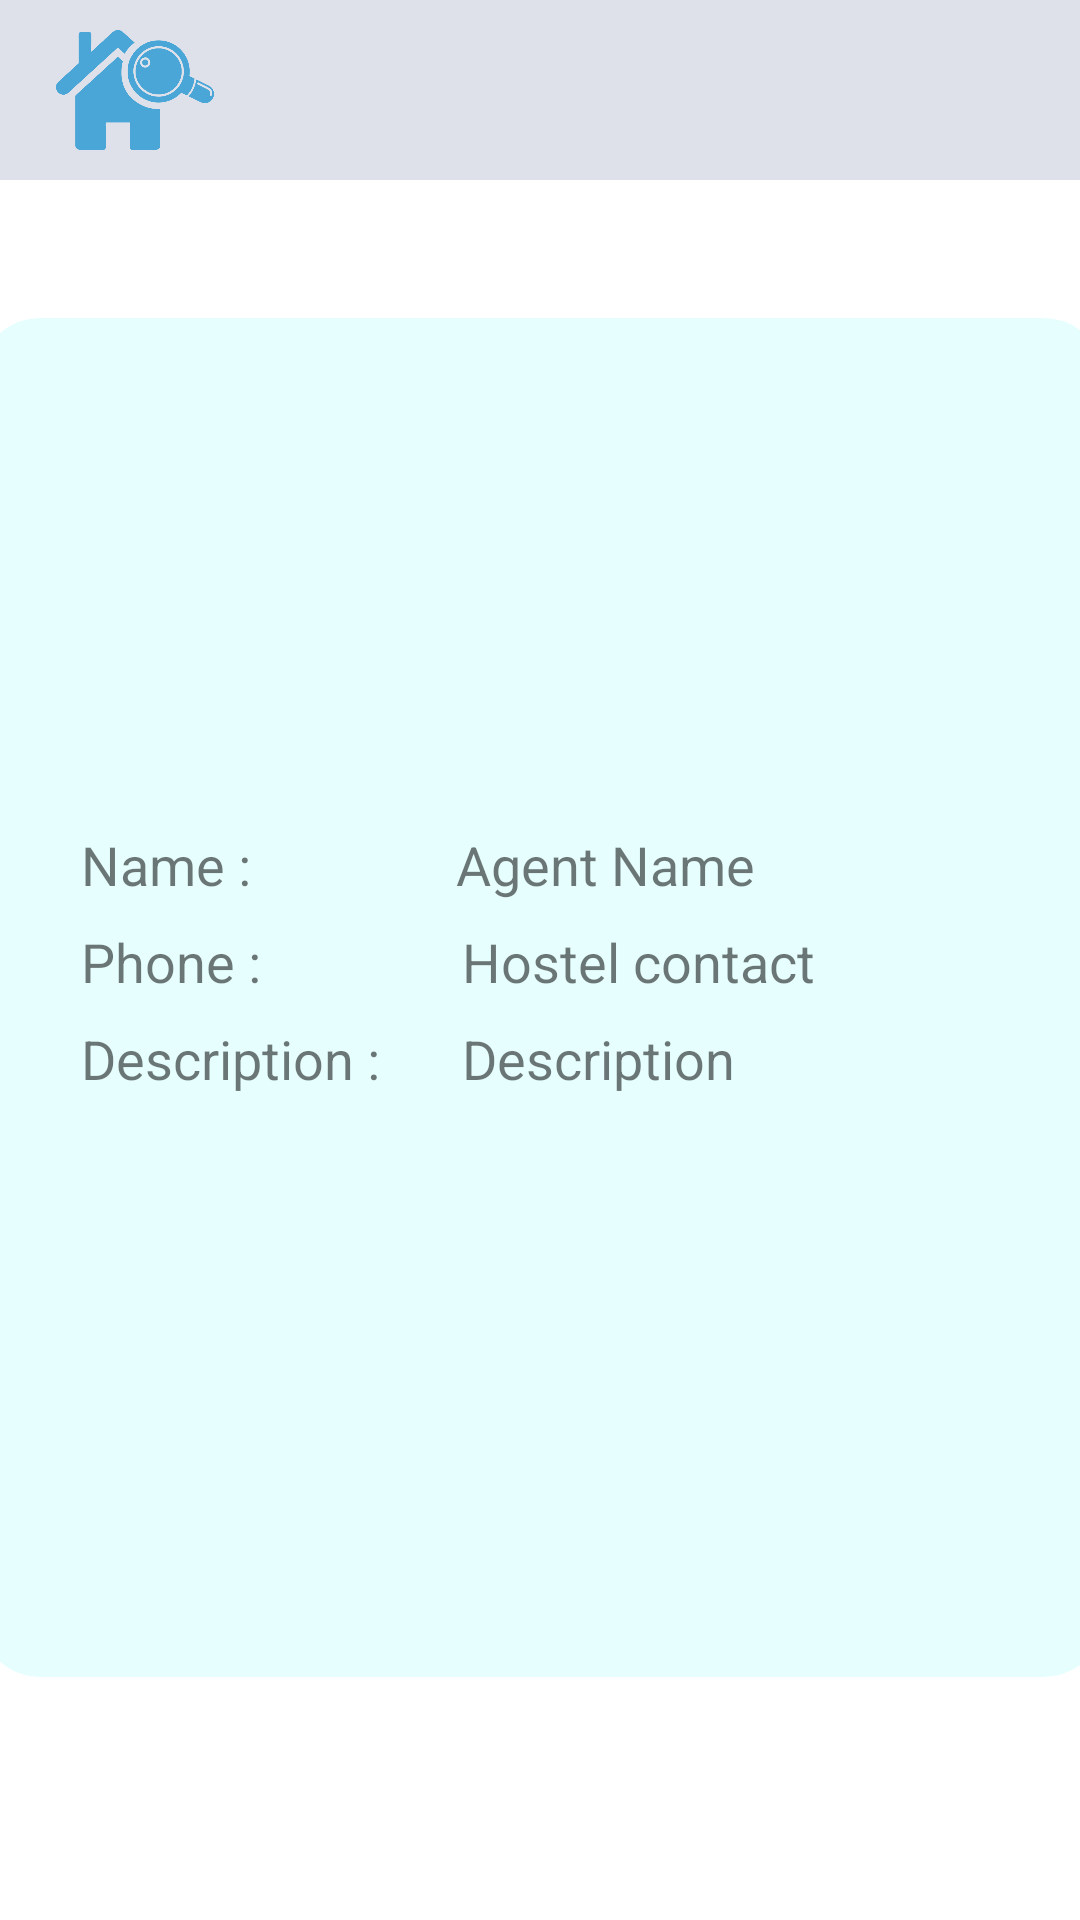

Produce the Android XML layout that renders to this screen, including the resource entries it uses.
<!-- AndroidManifest.xml: application theme Theme.MADD -->
<!-- res/layout/activity_client_hostel_singel.xml -->
<?xml version="1.0" encoding="utf-8"?>
<androidx.constraintlayout.widget.ConstraintLayout xmlns:android="http://schemas.android.com/apk/res/android"
    xmlns:app="http://schemas.android.com/apk/res-auto"
    xmlns:tools="http://schemas.android.com/tools"
    android:layout_width="match_parent"
    android:layout_height="match_parent"
    tools:context=".Client_Hostel.Client_Hostel_singel">

    <RelativeLayout
        android:id="@+id/first_row"
        android:layout_width="match_parent"
        android:layout_height="60dp"
        android:background="@color/light_grey"
        android:padding="10dp"
        app:layout_constraintStart_toStartOf="parent"
        app:layout_constraintTop_toTopOf="parent">

        <ImageView
            android:id="@+id/logo"
            android:layout_width="72dp"
            android:layout_height="43dp"
            android:layout_alignParentStart="true"
            android:layout_centerVertical="true"
            android:layout_marginEnd="200dp"
            android:layout_toStartOf="@+id/profile"
            android:contentDescription="@string/logo_description"
            android:src="@drawable/logo2" />


        <ImageView
            android:id="@+id/profile"
            android:layout_width="70dp"
            android:layout_height="47dp"
            android:layout_alignParentEnd="true"
            android:layout_centerVertical="true"
            android:contentDescription="@string/profile_description"
            android:src="@drawable/profile" />

    </RelativeLayout>

    <LinearLayout
        android:id="@+id/third_row"
        android:layout_width="376dp"
        android:layout_height="453dp"
        android:background="@drawable/border_radious"
        android:orientation="vertical"
        android:padding="5dp"
        app:layout_constraintBottom_toBottomOf="parent"
        app:layout_constraintEnd_toEndOf="parent"
        app:layout_constraintHorizontal_bias="0.485"
        app:layout_constraintStart_toStartOf="parent"
        app:layout_constraintTop_toBottomOf="@+id/first_row"
        app:layout_constraintVertical_bias="0.362">

        <LinearLayout
            android:layout_width="match_parent"
            android:layout_height="483dp"
            android:orientation="vertical">

            
            <LinearLayout
                android:layout_width="281dp"
                android:layout_height="155dp"
                android:layout_gravity="center"
                android:layout_marginLeft="5dp"
                android:layout_marginRight="5dp"
                android:orientation="horizontal">

                
                <ImageView
                    android:id="@+id/Hos_Single_img"
                    android:layout_width="262dp"
                    android:layout_height="154dp"
                    android:layout_gravity="center"
                    android:layout_marginStart="10dp"
                    android:background="@drawable/border_radious"
                    android:padding="10dp"
                    android:src="@drawable/agent_profile" />

            </LinearLayout>

            

            <LinearLayout
                android:layout_width="match_parent"
                android:layout_height="243dp"
                android:layout_marginLeft="5dp"
                android:layout_marginRight="5dp"

                android:orientation="horizontal">

                
                <LinearLayout
                    android:layout_width="0dp"
                    android:layout_height="match_parent"
                    android:layout_gravity="center"
                    android:layout_marginStart="10dp"
                    android:layout_marginEnd="10dp"
                    android:layout_weight="1"
                    android:orientation="vertical">


                    <LinearLayout
                        android:layout_width="307dp"
                        android:layout_height="wrap_content"
                        android:layout_gravity="center"
                        android:baselineAligned="false"
                        android:paddingTop="10dp">


                        <TextView
                            android:id="@+id/admin_Single_Hos_name_text"
                            android:layout_width="125dp"
                            android:layout_height="match_parent"
                            android:layout_marginTop="0dp"
                            android:text="@string/NAme"
                            android:textSize="18sp" />

                        <TextView
                            android:id="@+id/Hos_single_name"
                            android:layout_width="183dp"
                            android:layout_height="match_parent"
                            android:layout_marginTop="0dp"
                            android:text="@string/single_txtAgentName"
                            android:textSize="18sp" />

                    </LinearLayout>



                    <LinearLayout
                        android:layout_width="307dp"
                        android:layout_height="wrap_content"
                        android:layout_gravity="center"
                        android:baselineAligned="false"
                        android:paddingTop="8dp">


                        <TextView
                            android:id="@+id/admin_Single_Hos_phone_text"
                            android:layout_width="127dp"
                            android:layout_height="wrap_content"
                            android:layout_marginTop="0dp"
                            android:text="@string/PPone"
                            android:textSize="18sp" />

                        <TextView
                            android:id="@+id/Hos_single_phone"
                            android:layout_width="match_parent"
                            android:layout_height="wrap_content"
                            android:layout_marginTop="0dp"
                            android:text="Hostel contact"
                            android:textSize="18sp" />

                    </LinearLayout>

                    <LinearLayout
                        android:layout_width="307dp"
                        android:layout_height="wrap_content"
                        android:layout_gravity="center"
                        android:baselineAligned="false"
                        android:paddingTop="8dp">


                        <TextView
                            android:id="@+id/admin_Single_Hos_Dis_text"
                            android:layout_width="127dp"
                            android:layout_height="match_parent"
                            android:layout_marginTop="0dp"
                            android:text="@string/DDescription"
                            android:textSize="18sp" />

                        <TextView
                            android:id="@+id/Hos_single_Description"
                            android:layout_width="match_parent"
                            android:layout_height="wrap_content"
                            android:layout_marginTop="0dp"
                            android:text="@string/single_txtAgentDescription"
                            android:textSize="18sp" />

                    </LinearLayout>

                </LinearLayout>

            </LinearLayout>

        </LinearLayout>
    </LinearLayout>

</androidx.constraintlayout.widget.ConstraintLayout>
<!-- resources referenced by this layout -->
<resources>
  <color name="light_grey">#DEE1E9</color>
  <!-- drawable border_radious (drawable) -->
  <?xml version="1.0" encoding="utf-8"?>
  <shape xmlns:android="http://schemas.android.com/apk/res/android"
      android:shape="rectangle">
  
      <corners android:radius="20dp" />
      <solid
          android:color="#e6fffe"/>
  
      <stroke
          android:width="2dp"
          android:color="@color/Light_blu.blue"
           />
  
  </shape>
  <!-- drawable logo2: png bitmap (drawable, 8739 bytes) -->
  <string name="DDescription">Description :</string>
  <string name="NAme">Name : </string>
  <string name="PPone">Phone : </string>
  <string name="logo_description">Logo for the app</string>
  <string name="profile_description">Profile image</string>
  <string name="single_txtAgentDescription">Description</string>
  <string name="single_txtAgentName">Agent Name</string>
  <style name="Theme.MADD" parent="Theme.MaterialComponents.DayNight.NoActionBar">
          
          <item name="colorPrimary">@color/purple_500</item>
          <item name="colorPrimaryVariant">@color/purple_700</item>
          <item name="colorOnPrimary">@color/white</item>
          
          <item name="colorSecondary">@color/teal_200</item>
          <item name="colorSecondaryVariant">@color/teal_700</item>
          <item name="colorOnSecondary">@color/black</item>
          
          <item name="android:statusBarColor">@color/yello</item>
          
      </style>
  <color name="Light_blu.blue">#e6fffe</color>
  <color name="purple_500">#FF6200EE</color>
  <color name="purple_700">#FF3700B3</color>
  <color name="white">#FFFFFFFF</color>
  <color name="teal_200">#FF03DAC5</color>
  <color name="teal_700">#FF018786</color>
  <color name="black">#FF000000</color>
  <color name="yello">#fffb00</color>
</resources>
